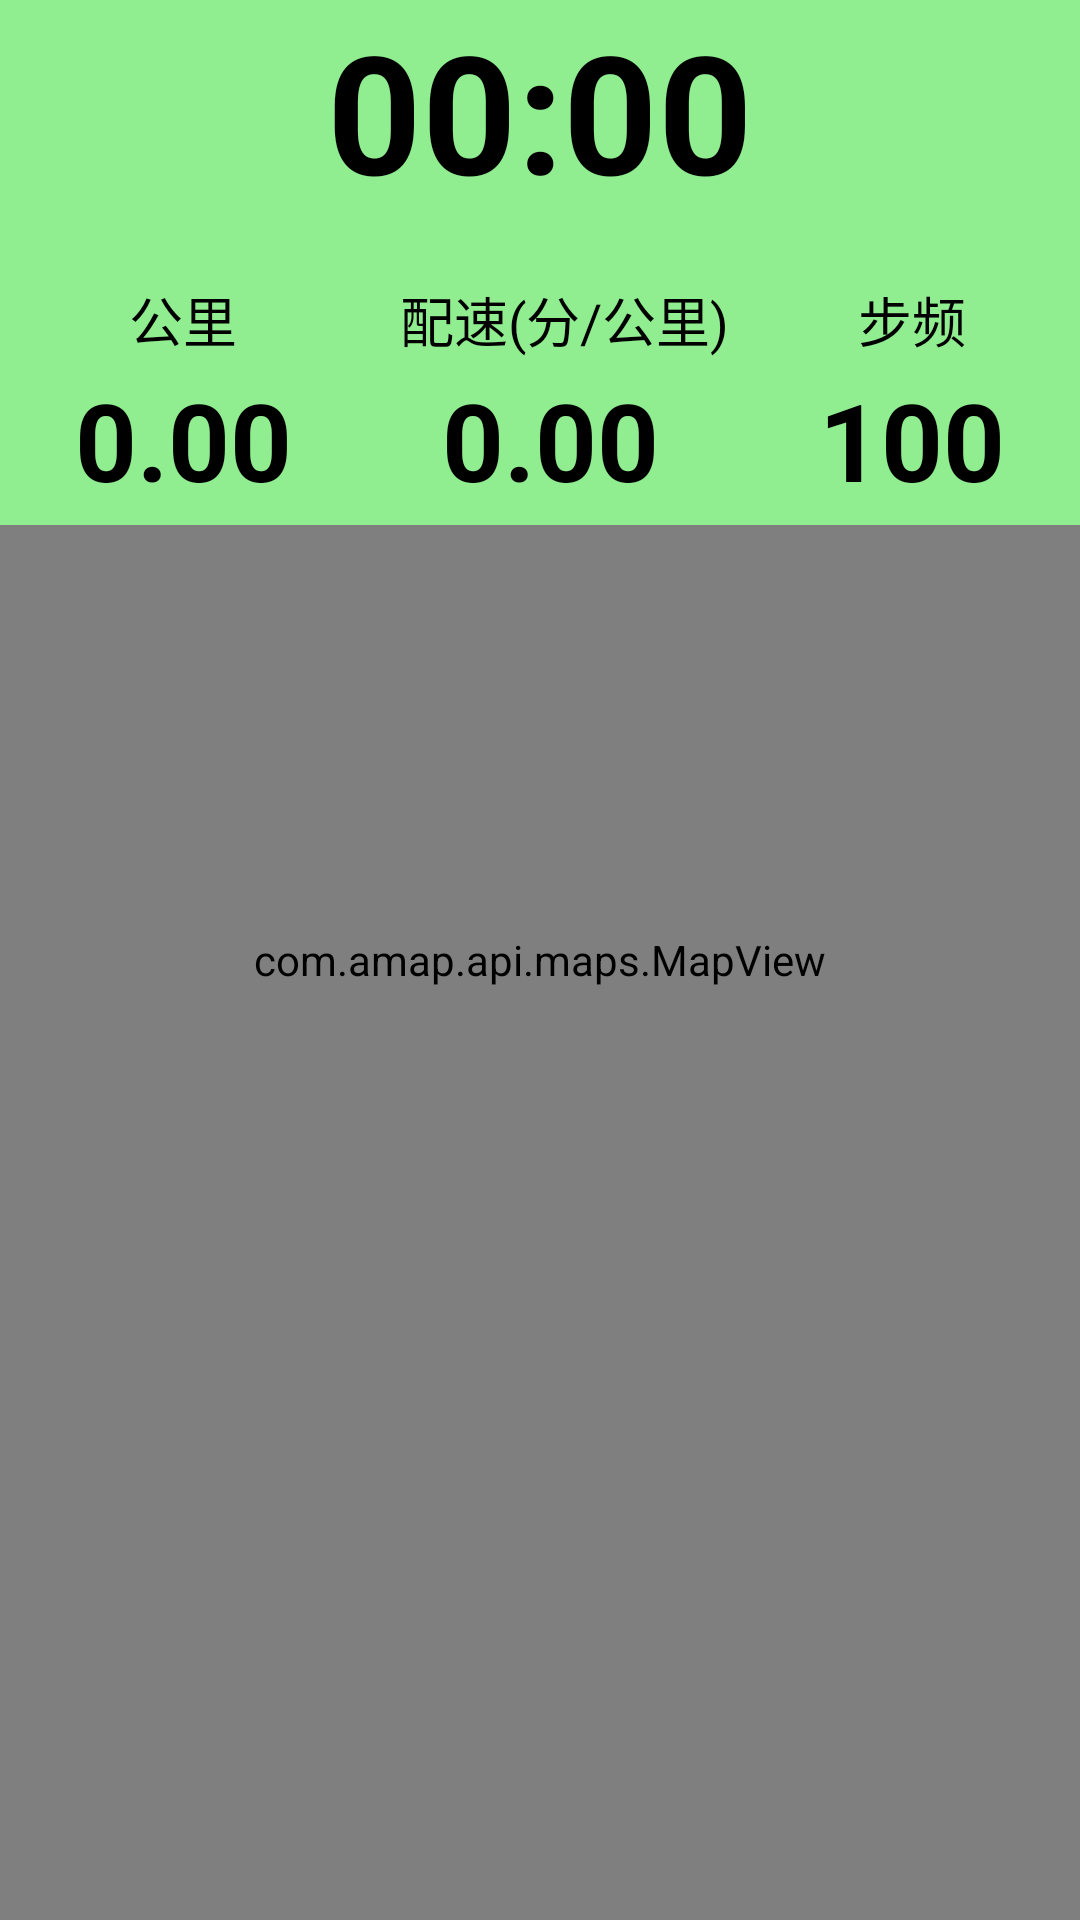

Produce the Android XML layout that renders to this screen, including the resource entries it uses.
<!-- AndroidManifest.xml: application theme Theme.RunningApplication -->
<!-- res/layout/activity_record_map.xml -->
<?xml version="1.0" encoding="utf-8"?>
<FrameLayout xmlns:android="http://schemas.android.com/apk/res/android"
    android:layout_width="match_parent"
    android:layout_height="match_parent">


    <com.amap.api.maps.MapView
        android:id="@+id/record_map"
        android:layout_width="match_parent"
        android:layout_height="match_parent"/>
    <LinearLayout
        android:layout_width="match_parent"
        android:layout_height="175dp"
        android:background="@color/lightgreen"
        android:orientation="vertical">
        <LinearLayout
            android:layout_width="wrap_content"
            android:layout_height="wrap_content"
            android:orientation="vertical"
            android:layout_gravity="center">
            <Chronometer
                android:id="@+id/record_cm_passtime"
                android:layout_width="wrap_content"
                android:layout_height="wrap_content"
                android:ellipsize="end"
                android:textColor="@color/black"
                android:textSize="55sp"
                android:textStyle="bold"
                />
        </LinearLayout>
        <LinearLayout
            android:layout_width="match_parent"
            android:layout_height="wrap_content"
            android:layout_marginTop="@dimen/margin_edge_20"
            android:gravity="center"
            android:orientation="horizontal">
            <LinearLayout
                android:layout_width="wrap_content"
                android:layout_height="wrap_content"
                android:orientation="vertical">
                <TextView
                    android:layout_width="wrap_content"
                    android:layout_height="wrap_content"
                    android:layout_gravity="center"
                    android:layout_marginBottom="2.5dp"
                    android:text="公里"
                    android:textColor="@color/black"
                    android:textSize="@dimen/textsize_8" />
                <TextView
                    android:id="@+id/record_tvMileage"
                    android:layout_width="wrap_content"
                    android:layout_height="wrap_content"
                    android:ellipsize="end"
                    android:maxLength="8"
                    android:text="0.00"
                    android:textColor="@color/black"
                    android:textSize="36sp"
                    android:textStyle="bold" />
            </LinearLayout>

            <LinearLayout
                android:layout_width="wrap_content"
                android:layout_height="wrap_content"
                android:layout_marginStart="30dp"
                android:layout_marginEnd="30dp"
                android:orientation="vertical">
                <TextView
                    android:layout_width="wrap_content"
                    android:layout_height="wrap_content"
                    android:layout_gravity="bottom"
                    android:layout_marginStart="6dp"
                    android:layout_marginBottom="2.5dp"
                    android:text="配速(分/公里)"
                    android:textColor="@color/black"
                    android:textSize="@dimen/textsize_8" />
                <TextView
                    android:id="@+id/record_tvSpeed"
                    android:layout_width="wrap_content"
                    android:layout_height="wrap_content"
                    android:layout_marginStart="@dimen/margin_edge_20"
                    android:ellipsize="end"
                    android:maxLength="8"
                    android:text="0.00"
                    android:textColor="@color/black"
                    android:textSize="36sp"
                    android:textStyle="bold" />
            </LinearLayout>
            <LinearLayout
                android:layout_width="wrap_content"
                android:layout_height="wrap_content"
                android:orientation="vertical">
                <TextView
                    android:layout_width="wrap_content"
                    android:layout_height="wrap_content"
                    android:layout_gravity="center"
                    android:layout_marginBottom="2.5dp"
                    android:text="步频"
                    android:textColor="@color/black"
                    android:textSize="@dimen/textsize_8" />
                <TextView
                    android:id="@+id/record_cadence"
                    android:layout_width="wrap_content"
                    android:layout_height="wrap_content"

                    android:ellipsize="end"
                    android:maxLength="8"
                    android:text="100"
                    android:textColor="@color/black"
                    android:textSize="36sp"
                    android:textStyle="bold" />
            </LinearLayout>


        </LinearLayout>
    </LinearLayout>

</FrameLayout>
<!-- resources referenced by this layout -->
<resources>
  <color name="black">#000000</color>
  <color name="lightgreen">#90ee90</color>
  <dimen name="margin_edge_20">20dp</dimen>
  <dimen name="textsize_8">18sp</dimen>
  <style name="Theme.RunningApplication" parent="Base.Theme.RunningApplication" />
  <style name="Base.Theme.RunningApplication" parent="Theme.Material3.DayNight.NoActionBar">
          
          
      </style>
</resources>
